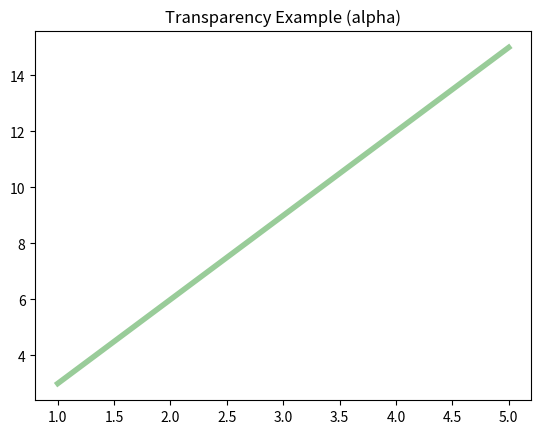

Source code (Python):
import matplotlib.pyplot as plt

"""
ALPHA (TRANSPARENCY)
--------------------
alpha controls how transparent a line is
0 = fully invisible
1 = fully visible
"""

x = [1, 2, 3, 4, 5]
y = [3, 6, 9, 12, 15]

plt.plot(x, y, color="green", alpha=0.4, linewidth=4)

plt.title("Transparency Example (alpha)")
plt.show()
